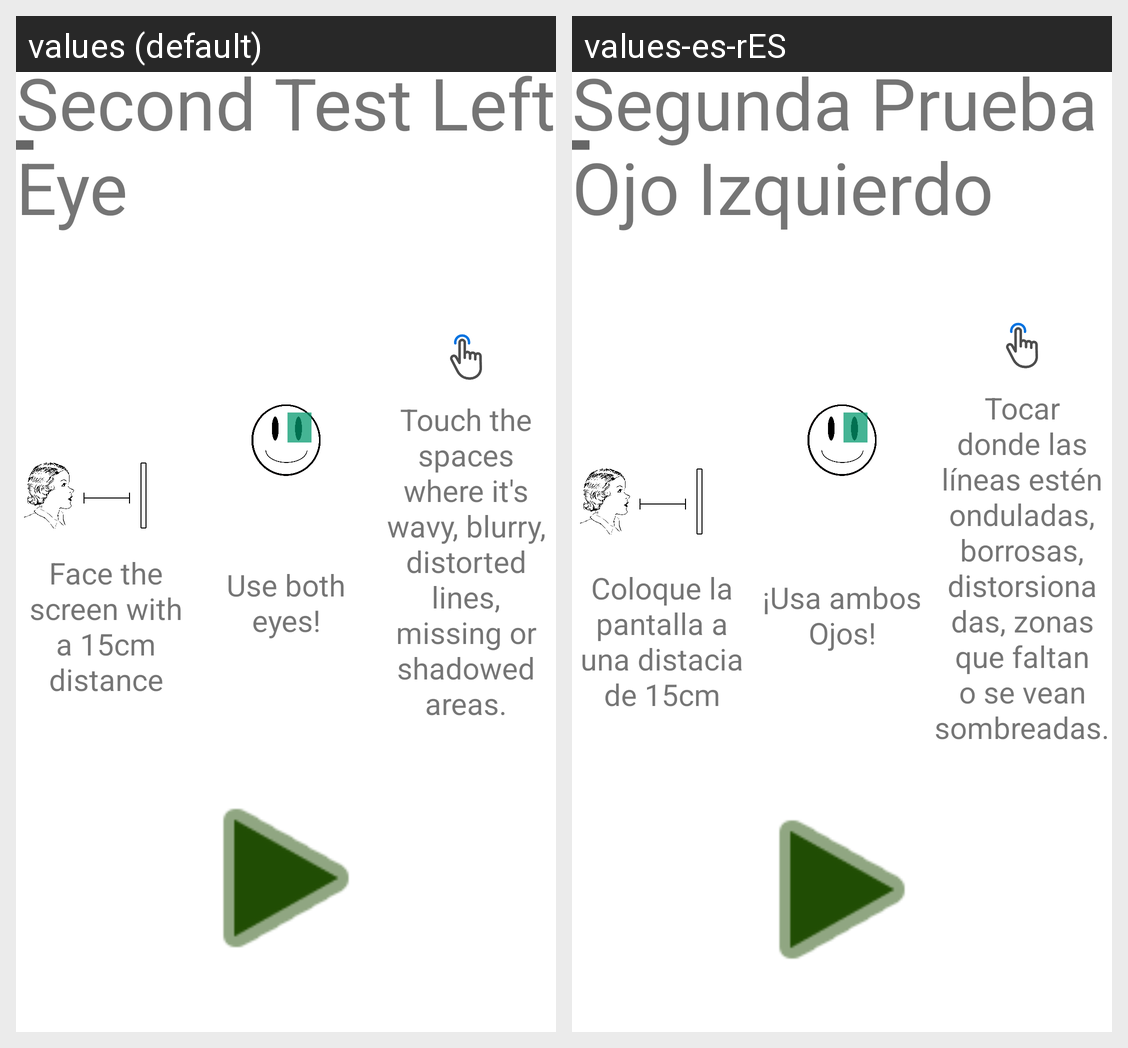

The Android screen above is rendered under two locales of the same app. Produce the string resources it draws, with the default and per-locale values.
Android screen res/layout/activity_second_test_left_explanation.xml rendered under 2 locales, left to right: values (default), values-es-rES. Device: Nexus 5 (rendered at 1080×1920; each locale shown at half size, 540×960, under a caption strip naming it); theme Theme.MaculaRehab.
Strings drawn on this screen, with the default value and each locale's value (text and hints the layout hard-codes, and strings that could not be matched under every locale, appear in the picture but are not listed):

distance_30cm
  values: Face the screen with a 15cm distance
  values-es-rES: Coloque la pantalla a una distacia de 15cm

both_eye
  values: Use both eyes!
  values-es-rES: ¡Usa ambos Ojos!

short_explain_second
  values: Touch the spaces where it's wavy, blurry, distorted lines, missing or shadowed areas.
  values-es-rES: Tocar donde las líneas estén onduladas, borrosas, distorsionadas, zonas que faltan o se vean sombreadas.

second_test_left
  values: Second Test Left Eye
  values-es-rES: Segunda Prueba Ojo Izquierdo
